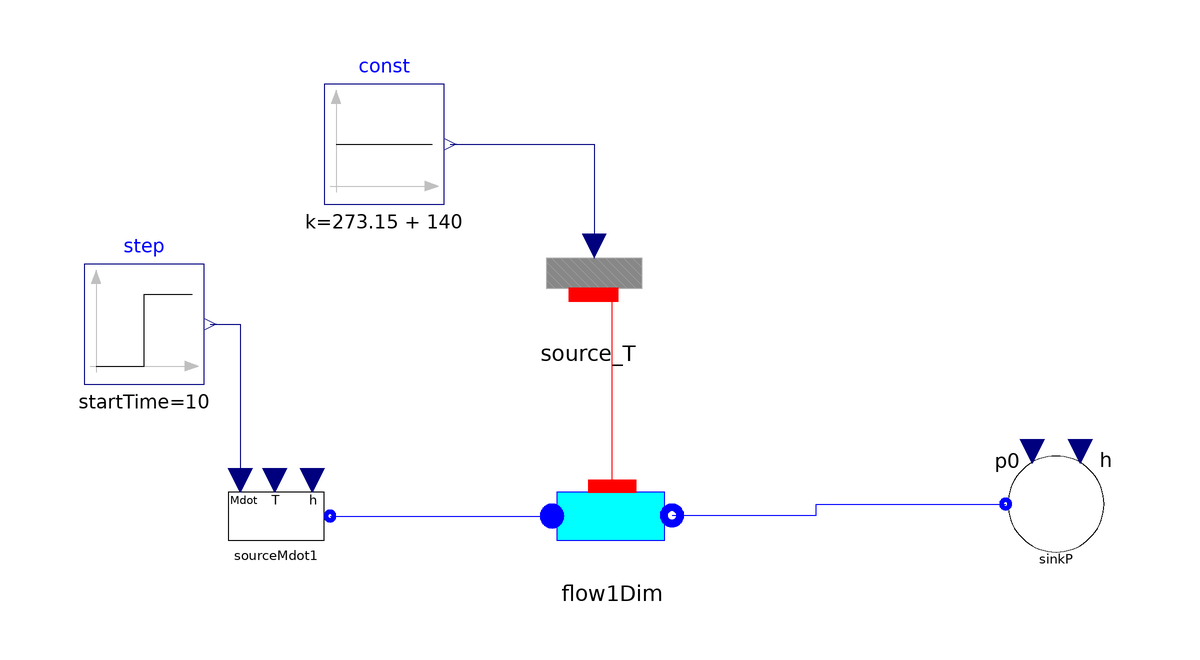

This picture is the connection diagram that the Modelica source below describes through its graphical annotations.

model Test_Cell1D_ht

  Components.FluidFlow.Pipes.Cell1Dim
         flow1Dim(
    Ai=0.2,
    Unom_l=400,
    Unom_tp=1000,
    Unom_v=400,
    max_drhodt=50,
    Vi=0.005,
    redeclare package Medium = ThermoCycle.Media.R407c_CP,
    Mdotnom=0.3335,
    hstart=84867,
    Discretization=ThermoCycle.Functions.Enumerations.Discretizations.upwind,
    pstart=866735,
    redeclare model HeatTransfer =
        ThermoCycle.Components.HeatFlow.HeatTransfer.MassFlowDependence)
    annotation (Placement(transformation(extent={{-28,10},{-8,30}})));

  ThermoCycle.Components.HeatFlow.Sources.Source_T_cell source_T
    annotation (Placement(transformation(extent={{-32,50},{-12,70}})));
  Modelica.Blocks.Sources.Constant const(k=273.15 + 140)
    annotation (Placement(transformation(extent={{-66,72},{-46,92}})));
  Components.FluidFlow.Reservoirs.SourceMdot             sourceMdot1(
    redeclare package Medium = ThermoCycle.Media.R407c_CP,
    UseT=false,
    h_0=84867,
    Mdot_0=0.3334,
    p=888343,
    T_0=356.26)
    annotation (Placement(transformation(extent={{-84,10},{-64,30}})));
  Components.FluidFlow.Reservoirs.SinkP             sinkP(redeclare package
      Medium = ThermoCycle.Media.R407c_CP,
    h=254381,
    p0=866735)
    annotation (Placement(transformation(extent={{46,12},{66,32}})));
  Modelica.Blocks.Sources.Step step(
    height=-0.1334,
    offset=0.3334,
    startTime=10)
    annotation (Placement(transformation(extent={{-106,42},{-86,62}})));
equation
  connect(const.y, source_T.Temperature) annotation (Line(
      points={{-45,82},{-21,82},{-21,65}},
      color={0,0,127},
      smooth=Smooth.None));
  connect(flow1Dim.Wall_int, source_T.ThermalPortCell) annotation (Line(
      points={{-18,25},{-18,56.9},{-21.1,56.9}},
      color={255,0,0},
      smooth=Smooth.None));
  connect(sourceMdot1.flangeB, flow1Dim.InFlow) annotation (Line(
      points={{-65,20},{-28,20}},
      color={0,0,255},
      smooth=Smooth.None));
  connect(flow1Dim.OutFlow, sinkP.flangeB) annotation (Line(
      points={{-8,20.1},{16,20.1},{16,22},{47.6,22}},
      color={0,0,255},
      smooth=Smooth.None));
  connect(step.y, sourceMdot1.in_Mdot) annotation (Line(
      points={{-85,52},{-80,52},{-80,26}},
      color={0,0,127},
      smooth=Smooth.None));
  annotation (
    Diagram(coordinateSystem(preserveAspectRatio=false, extent={{-100,-100},{
            100,100}}), graphics),
    experiment(StopTime=50),
    __Dymola_experimentSetupOutput);
end Test_Cell1D_ht;